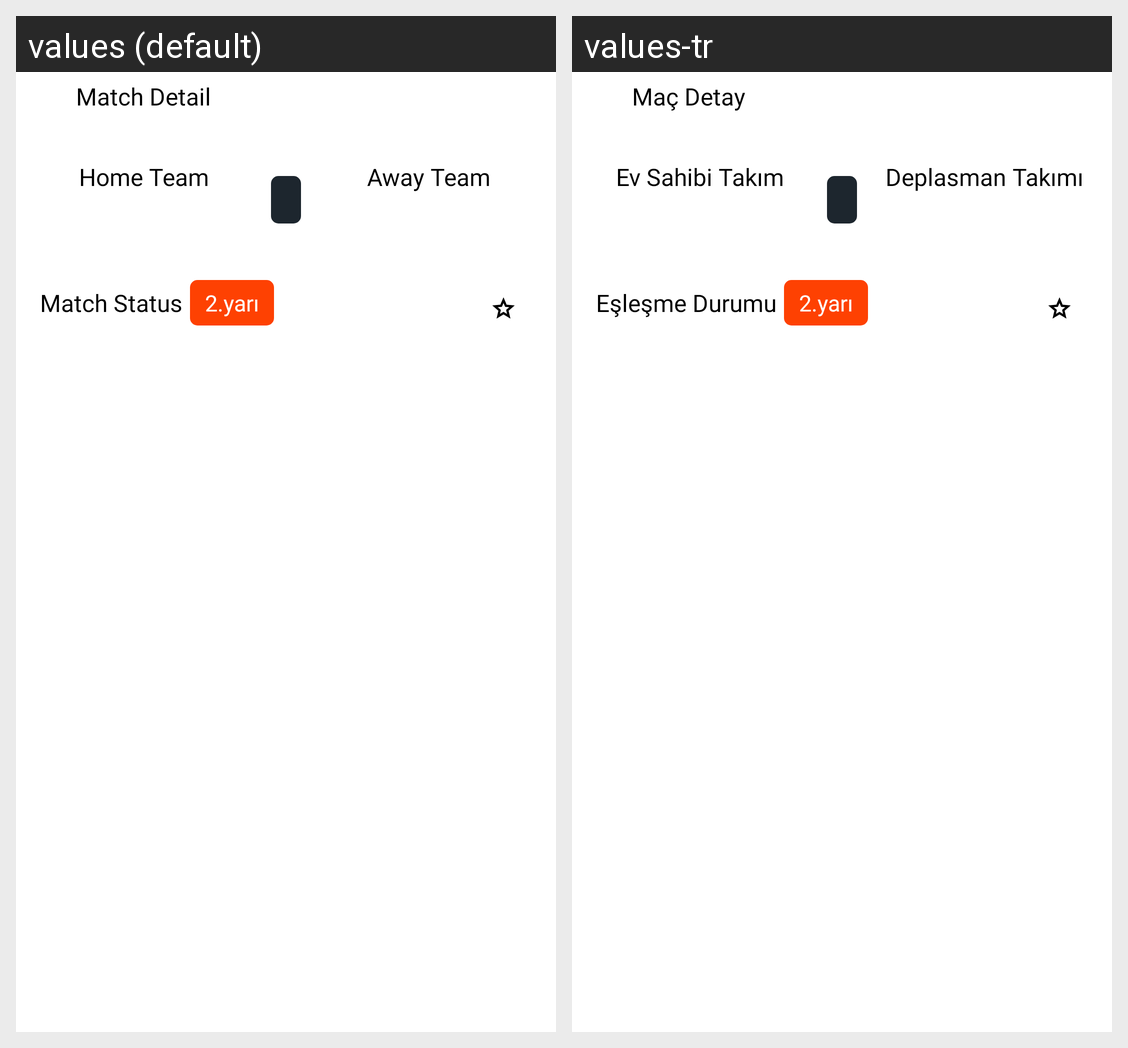

This grid shows one Android layout under two languages. Give, for every string resource on the screen, its name, the default text and each shown locale's text.
Android screen res/layout/fragment_match_details.xml rendered under 2 locales, left to right: values (default), values-tr. Device: Nexus 5 (rendered at 1080×1920; each locale shown at half size, 540×960, under a caption strip naming it); theme Theme.Sanstechassignment.
Strings drawn on this screen, with the default value and each locale's value (text and hints the layout hard-codes, and strings that could not be matched under every locale, appear in the picture but are not listed):

match_detail
  values: Match Detail
  values-tr: Maç Detay

home_team
  values: Home Team
  values-tr: Ev Sahibi Takım

away_team
  values: Away Team
  values-tr: Deplasman Takımı

match_status
  values: Match Status
  values-tr: Eşleşme Durumu
